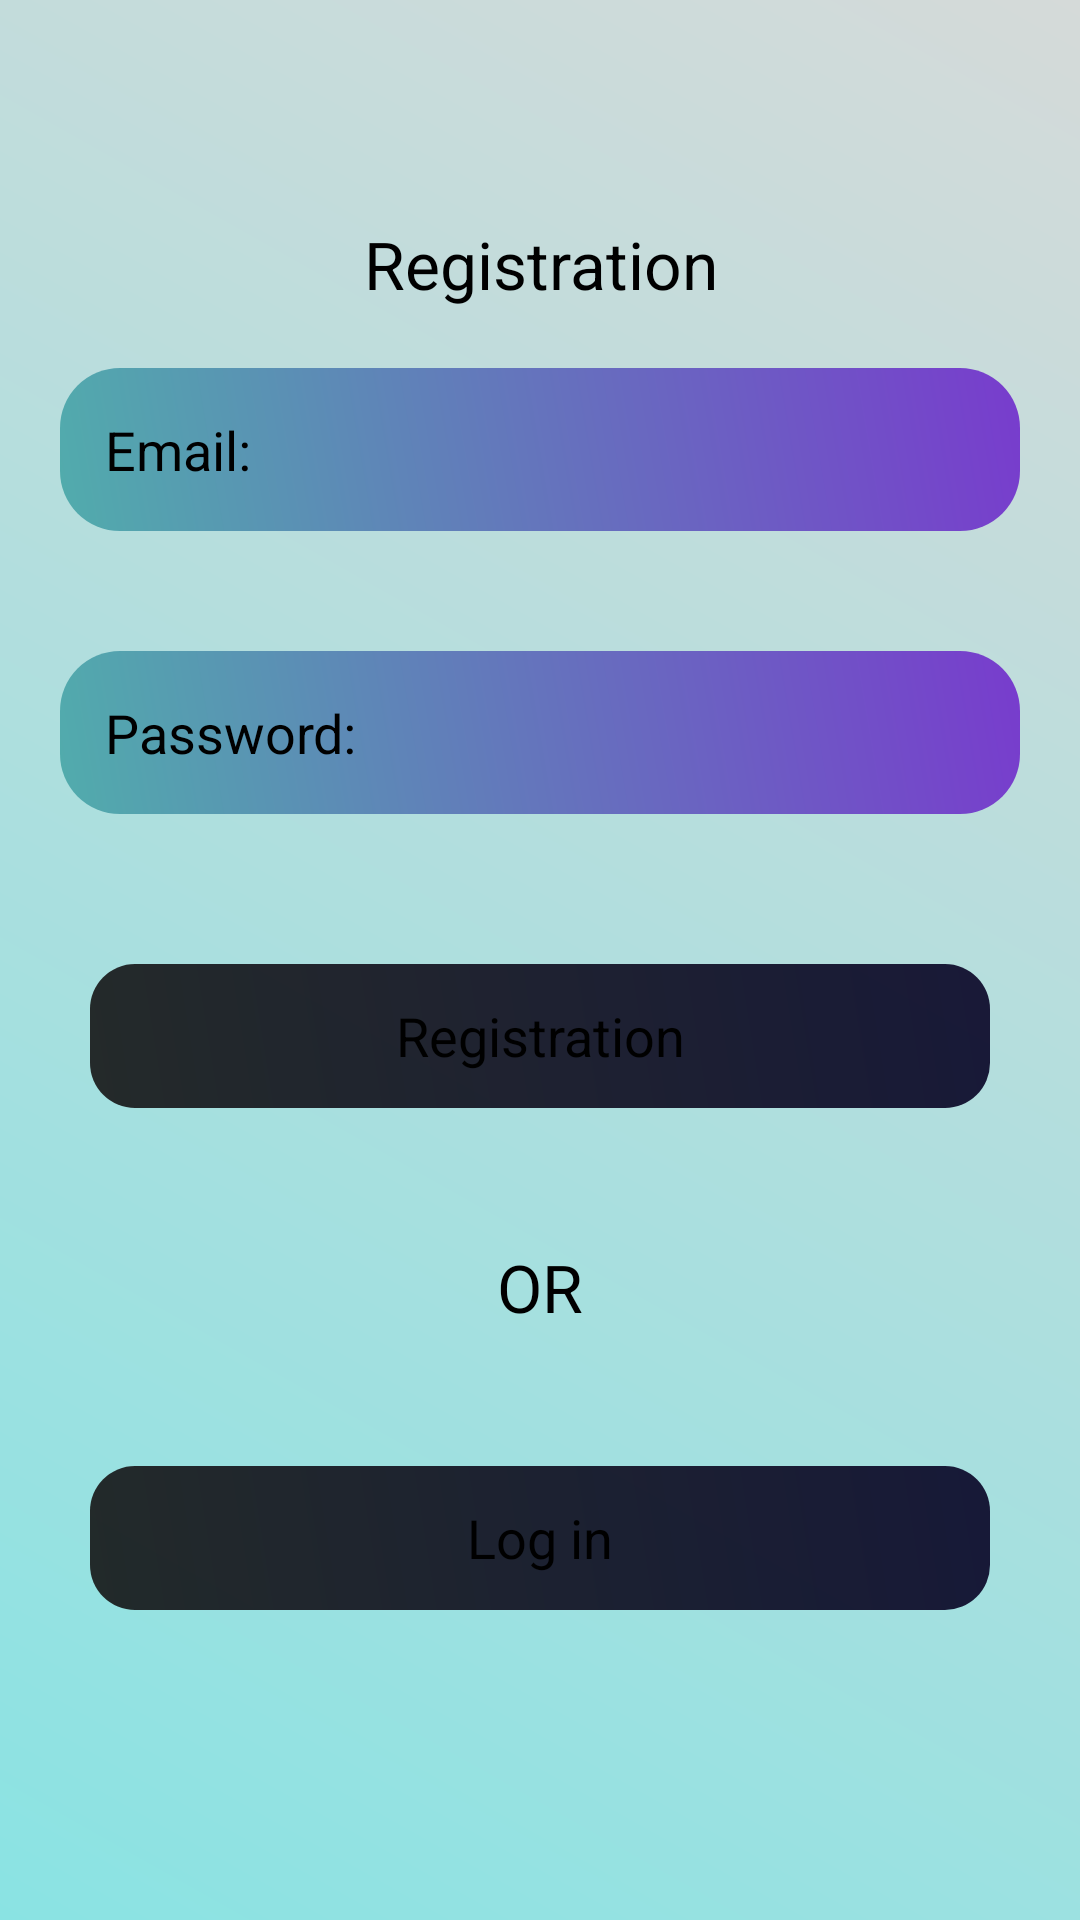

Layout XML and referenced resources for this Android screen:
<!-- AndroidManifest.xml: application theme Theme.Job_PortalApp -->
<!-- res/layout/activity_registration.xml -->
<?xml version="1.0" encoding="utf-8"?>
<LinearLayout xmlns:android="http://schemas.android.com/apk/res/android"
    xmlns:app="http://schemas.android.com/apk/res-auto"
    xmlns:tools="http://schemas.android.com/tools"
    android:layout_width="match_parent"
    android:orientation="vertical"
    android:gravity="center"
    android:background="@drawable/background_color"
    android:layout_height="match_parent"
    tools:context=".RegistrationActivity">

    <ScrollView
        android:layout_width="match_parent"
        android:layout_height="wrap_content">
        <LinearLayout
            android:layout_width="match_parent"
            android:orientation="vertical"

            android:layout_height="wrap_content">
            <TextView
                android:layout_width="match_parent"
                android:layout_height="wrap_content"
                android:text="Registration"
                android:textColor="@android:color/black"
                android:textAppearance="?android:textAppearanceLarge"
                android:gravity="center"
                />
            <EditText
                android:layout_width="match_parent"
                android:layout_height="wrap_content"
                android:layout_margin="20dp"
                android:hint="Email:"
                android:background="@drawable/edit_design"
                android:padding="15dp"
                android:textColor="@android:color/black"
                android:textColorHint="@android:color/black"
                android:id="@+id/email_registration"
                />
            <EditText
                android:layout_width="match_parent"
                android:layout_height="wrap_content"
                android:layout_margin="20dp"
                android:hint="Password:"
                android:background="@drawable/edit_design"
                android:padding="15dp"
                android:textColor="@android:color/black"
                android:textColorHint="@android:color/black"
                android:inputType="textPassword"
                android:id="@+id/registration_password"
                />

            <Button
                android:id="@+id/btn_registration"
                android:layout_width="match_parent"
                android:layout_height="wrap_content"
                android:layout_margin="30dp"
                android:background="@drawable/button_design"
                android:padding="10dp"
                android:text="Registration"
                android:textAppearance="?android:textAppearanceMedium"
                android:textColor="@android:color/black" />
            <TextView
                android:layout_width="match_parent"
                android:layout_height="wrap_content"
                android:gravity="center"
                android:text="OR"
                android:textColor="@android:color/black"
                android:padding="15dp"
                android:textAppearance="?android:textAppearanceLarge"
                />
            <Button
                android:layout_width="match_parent"
                android:layout_height="wrap_content"
                android:layout_margin="30dp"
                android:text="Log in"
                android:background="@drawable/button_design"
                android:padding="10dp"
                android:textColor="@android:color/black"
                android:textAppearance="?android:textAppearanceMedium"
                android:id="@+id/btn_login"
                />

        </LinearLayout>
    </ScrollView>

</LinearLayout>
<!-- resources referenced by this layout -->
<resources>
  <!-- drawable background_color (drawable) -->
  <?xml version="1.0" encoding="utf-8"?>
  <shape xmlns:android="http://schemas.android.com/apk/res/android">
  
      <gradient android:angle="45"
            android:startColor="#8AE3E3"
          android:endColor="#D5DAD9" />
  
  </shape>
  <!-- drawable button_design (drawable) -->
  <?xml version="1.0" encoding="utf-8"?>
  
  <shape xmlns:android="http://schemas.android.com/apk/res/android">
  
      <gradient android:angle="45"
          android:startColor="#E4141414"
          android:endColor="#E4050123"/>
  
      <corners android:topLeftRadius="15dp"
          android:topRightRadius="15dp"
          android:bottomLeftRadius="15dp"
          android:bottomRightRadius="15dp"/>
  </shape>
  <!-- drawable edit_design (drawable) -->
  <?xml version="1.0" encoding="utf-8"?>
  
  <shape xmlns:android="http://schemas.android.com/apk/res/android">
  
      <gradient android:angle="45"
          android:startColor="#51ACAC"
          android:endColor="#783CCD"/>
  
      <corners android:topLeftRadius="20dp"
          android:topRightRadius="20dp"
          android:bottomLeftRadius="20dp"
          android:bottomRightRadius="20dp"/>
  </shape>
  <style name="Theme.Job_PortalApp" parent="Theme.MaterialComponents.DayNight.DarkActionBar">
          
          <item name="colorPrimary">@color/purple_500</item>
          <item name="colorPrimaryVariant">@color/purple_700</item>
          <item name="colorOnPrimary">@color/white</item>
          
          <item name="colorSecondary">@color/teal_200</item>
          <item name="colorSecondaryVariant">@color/teal_700</item>
          <item name="colorOnSecondary">@color/black</item>
          
          <item name="android:statusBarColor" tools:targetApi="l">?attr/colorPrimaryVariant</item>
          
      </style>
  <color name="purple_500">#AF9BCC</color>
  <color name="purple_700">#5C3AAA</color>
  <color name="white">#62A2AA</color>
  <color name="teal_200">#BFE4E1</color>
  <color name="teal_700">#77649A</color>
  <color name="black">#E4050123</color>
</resources>
